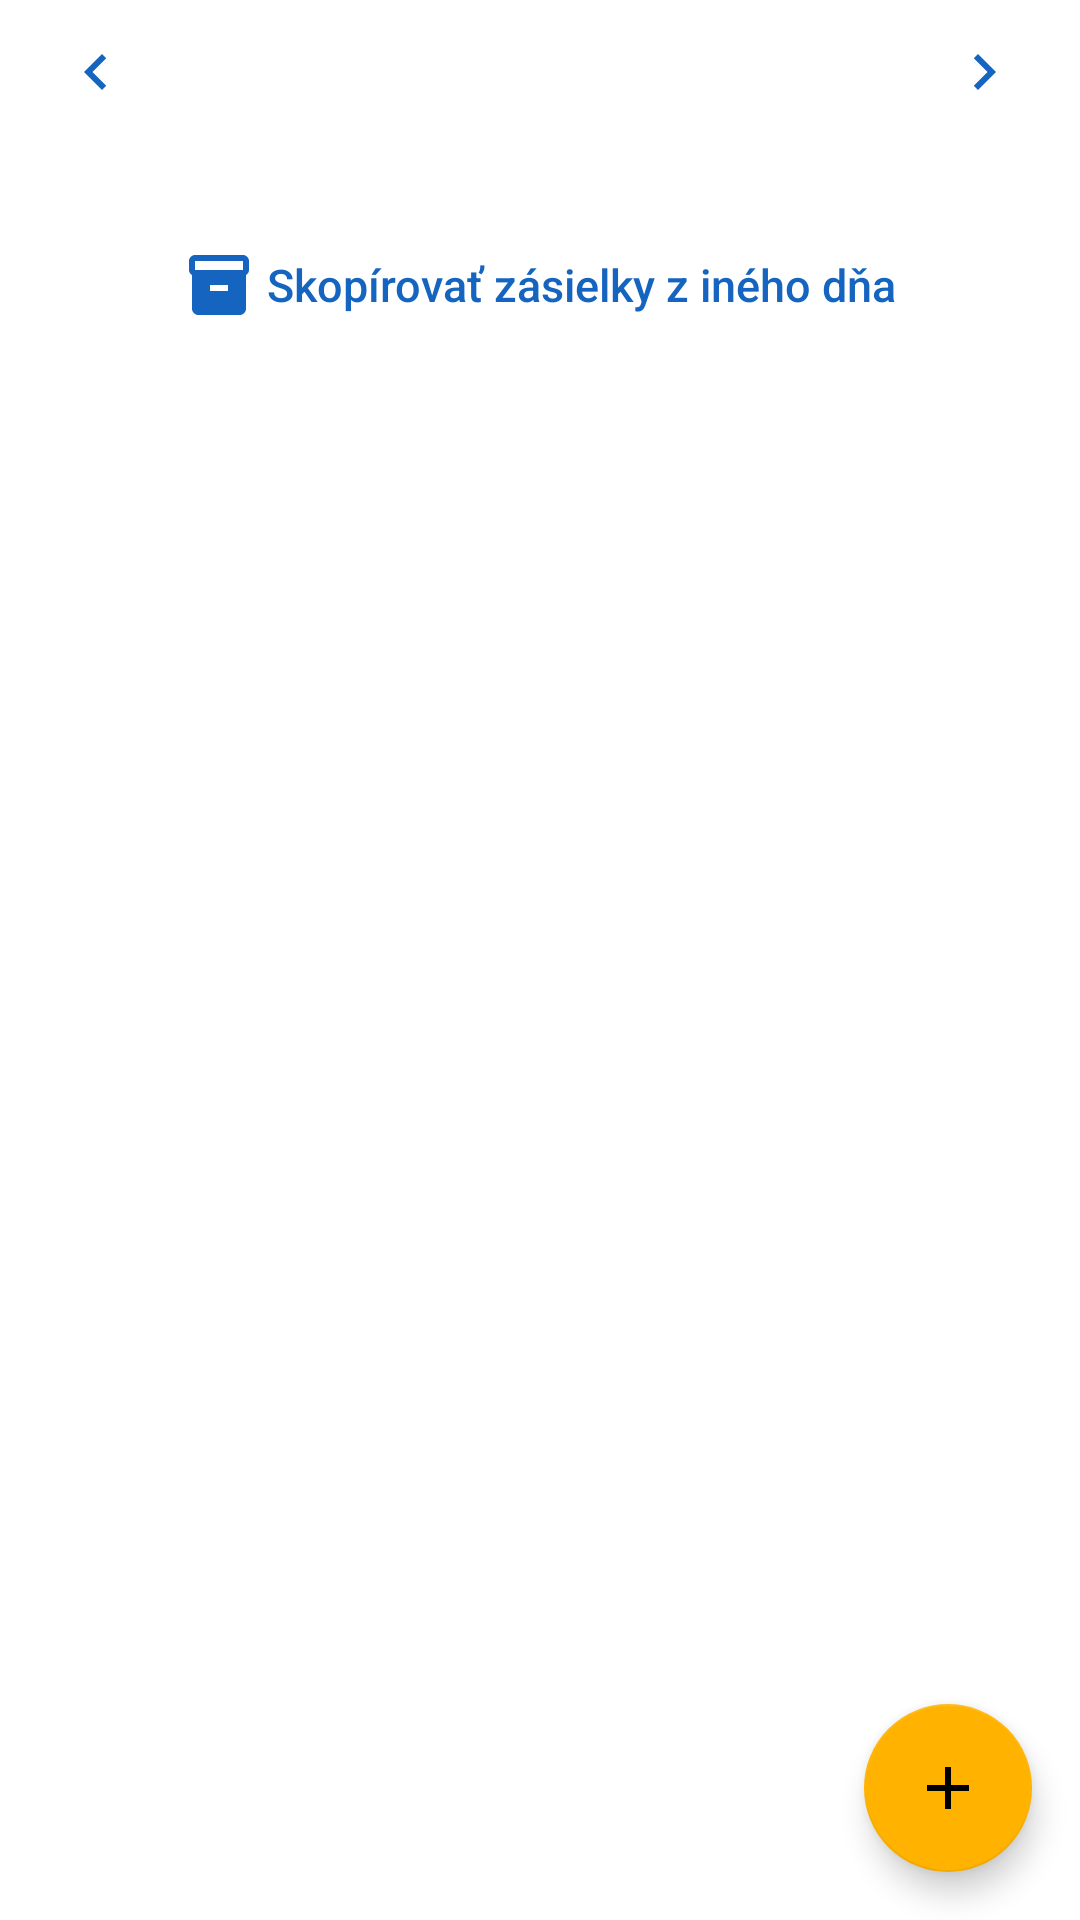

The Android layout XML behind this screen, and the referenced resources:
<!-- AndroidManifest.xml: application theme Theme.Sklad -->
<!-- res/layout/fragment_deliveries.xml -->
<?xml version="1.0" encoding="utf-8"?>
<LinearLayout xmlns:android="http://schemas.android.com/apk/res/android"
    xmlns:app="http://schemas.android.com/apk/res-auto"
    android:layout_width="match_parent"
    android:layout_height="match_parent"
    android:orientation="vertical">

    <LinearLayout
        android:layout_width="match_parent"
        android:layout_height="wrap_content"
        android:gravity="center_vertical"
        android:paddingStart="8dp"
        android:paddingEnd="8dp">

        <ImageButton
            android:id="@+id/prev"
            android:layout_width="48dp"
            android:layout_height="48dp"
            android:background="?attr/selectableItemBackgroundBorderless"
            android:contentDescription="Predchádzajúci deň"
            android:src="@drawable/ic_chevron_left"
            app:tint="?attr/colorPrimary" />

        <TextView
            android:id="@+id/day"
            android:layout_width="0dp"
            android:layout_height="wrap_content"
            android:layout_weight="1"
            android:background="?attr/selectableItemBackground"
            android:gravity="center"
            android:padding="8dp"
            android:textAppearance="?attr/textAppearanceHeadline6" />

        <ImageButton
            android:id="@+id/next"
            android:layout_width="48dp"
            android:layout_height="48dp"
            android:background="?attr/selectableItemBackgroundBorderless"
            android:contentDescription="Nasledujúci deň"
            android:src="@drawable/ic_chevron_right"
            app:tint="?attr/colorPrimary" />
    </LinearLayout>

    <TextView
        android:id="@+id/counts"
        android:layout_width="match_parent"
        android:layout_height="wrap_content"
        android:gravity="center"
        android:paddingBottom="4dp"
        android:textAppearance="?attr/textAppearanceBody2" />

    
    <com.google.android.material.button.MaterialButton
        android:id="@+id/copy"
        style="?attr/borderlessButtonStyle"
        android:layout_width="wrap_content"
        android:layout_height="wrap_content"
        android:layout_gravity="center_horizontal"
        android:text="Skopírovať zásielky z iného dňa"
        app:icon="@drawable/ic_package" />

    <include
        layout="@layout/fragment_list"
        android:layout_width="match_parent"
        android:layout_height="0dp"
        android:layout_weight="1" />
</LinearLayout>
<!-- res/layout/fragment_list.xml (included above) -->
<?xml version="1.0" encoding="utf-8"?>
<FrameLayout xmlns:android="http://schemas.android.com/apk/res/android"
    android:id="@+id/root"
    android:layout_width="match_parent"
    android:layout_height="match_parent">

    <androidx.recyclerview.widget.RecyclerView
        android:id="@+id/list"
        android:layout_width="match_parent"
        android:layout_height="match_parent"
        android:clipToPadding="false"
        android:paddingBottom="88dp" />

    <TextView
        android:id="@+id/empty"
        android:layout_width="wrap_content"
        android:layout_height="wrap_content"
        android:layout_gravity="center"
        android:gravity="center"
        android:padding="32dp"
        android:textAppearance="?attr/textAppearanceBody1"
        android:visibility="gone" />

    <com.google.android.material.floatingactionbutton.FloatingActionButton
        android:id="@+id/fab"
        android:layout_width="wrap_content"
        android:layout_height="wrap_content"
        android:layout_gravity="bottom|end"
        android:layout_margin="16dp"
        android:contentDescription="Pridať"
        android:src="@drawable/ic_add" />
</FrameLayout>
<!-- resources referenced by this layout -->
<resources>
  <!-- drawable ic_add (drawable) -->
  <?xml version="1.0" encoding="utf-8"?>
  <vector xmlns:android="http://schemas.android.com/apk/res/android"
      android:width="24dp"
      android:height="24dp"
      android:tint="?attr/colorControlNormal"
      android:viewportWidth="24"
      android:viewportHeight="24">
      <path
          android:fillColor="@android:color/white"
          android:pathData="M19,13h-6v6h-2v-6H5v-2h6V5h2v6h6v2z" />
  </vector>
  <!-- drawable ic_chevron_left (drawable) -->
  <?xml version="1.0" encoding="utf-8"?>
  <vector xmlns:android="http://schemas.android.com/apk/res/android"
      android:width="24dp"
      android:height="24dp"
      android:tint="?attr/colorControlNormal"
      android:viewportWidth="24"
      android:viewportHeight="24">
      <path
          android:fillColor="@android:color/white"
          android:pathData="M15.41,7.41L14,6l-6,6 6,6 1.41,-1.41L10.83,12z" />
  </vector>
  <!-- drawable ic_chevron_right (drawable) -->
  <?xml version="1.0" encoding="utf-8"?>
  <vector xmlns:android="http://schemas.android.com/apk/res/android"
      android:width="24dp"
      android:height="24dp"
      android:tint="?attr/colorControlNormal"
      android:viewportWidth="24"
      android:viewportHeight="24">
      <path
          android:fillColor="@android:color/white"
          android:pathData="M10,6L8.59,7.41 13.17,12l-4.58,4.59L10,18l6,-6z" />
  </vector>
  <!-- drawable ic_package (drawable) -->
  <?xml version="1.0" encoding="utf-8"?>
  <vector xmlns:android="http://schemas.android.com/apk/res/android"
      android:width="24dp"
      android:height="24dp"
      android:tint="?attr/colorControlNormal"
      android:viewportWidth="24"
      android:viewportHeight="24">
      <path
          android:fillColor="@android:color/white"
          android:pathData="M20,2H4C3,2 2,2.9 2,4v3.01c0,0.72 0.43,1.34 1,1.69V20c0,1.1 1.1,2 2,2h14c0.9,0 2,-0.9 2,-2V8.7c0.57,-0.35 1,-0.97 1,-1.69V4C22,2.9 21,2 20,2zM15,14H9v-2h6V14zM20,7H4V4h16V7z" />
  </vector>
  <color name="libreta_blue">#FF1565C0</color>
  <color name="libreta_blue_dark">#FF0D47A1</color>
  <color name="white">#FFFFFFFF</color>
  <color name="libreta_amber">#FFFFB300</color>
  <color name="black">#FF000000</color>
  <style name="ThemeOverlay.Libreta.Dialog" parent="ThemeOverlay.MaterialComponents.MaterialAlertDialog">
          <item name="shapeAppearanceOverlay">@style/ShapeAppearance.Libreta.Dialog</item>
          <item name="materialAlertDialogTitleTextStyle">@style/Libreta.DialogTitle</item>
          <item name="buttonBarPositiveButtonStyle">@style/Libreta.DialogButton</item>
          <item name="buttonBarNegativeButtonStyle">@style/Libreta.DialogButton</item>
          <item name="buttonBarNeutralButtonStyle">@style/Libreta.DialogButton</item>
      </style>
  <style name="ShapeAppearance.Libreta.Small" parent="ShapeAppearance.MaterialComponents.SmallComponent">
          <item name="cornerSize">12dp</item>
      </style>
  <style name="Libreta.ButtonText" parent="TextAppearance.MaterialComponents.Button">
          <item name="android:textAllCaps">false</item>
          <item name="textAllCaps">false</item>
          <item name="android:letterSpacing">0</item>
          <item name="android:textSize">15sp</item>
      </style>
  <style name="ShapeAppearance.Libreta.Dialog" parent="">
          <item name="cornerFamily">rounded</item>
          <item name="cornerSize">24dp</item>
      </style>
  <style name="Libreta.DialogTitle" parent="MaterialAlertDialog.MaterialComponents.Title.Text">
          <item name="android:textStyle">bold</item>
          <item name="android:textSize">20sp</item>
      </style>
  <style name="Libreta.DialogButton" parent="Widget.MaterialComponents.Button.TextButton.Dialog">
          <item name="android:textAllCaps">false</item>
          <item name="android:textSize">16sp</item>
      </style>
</resources>
